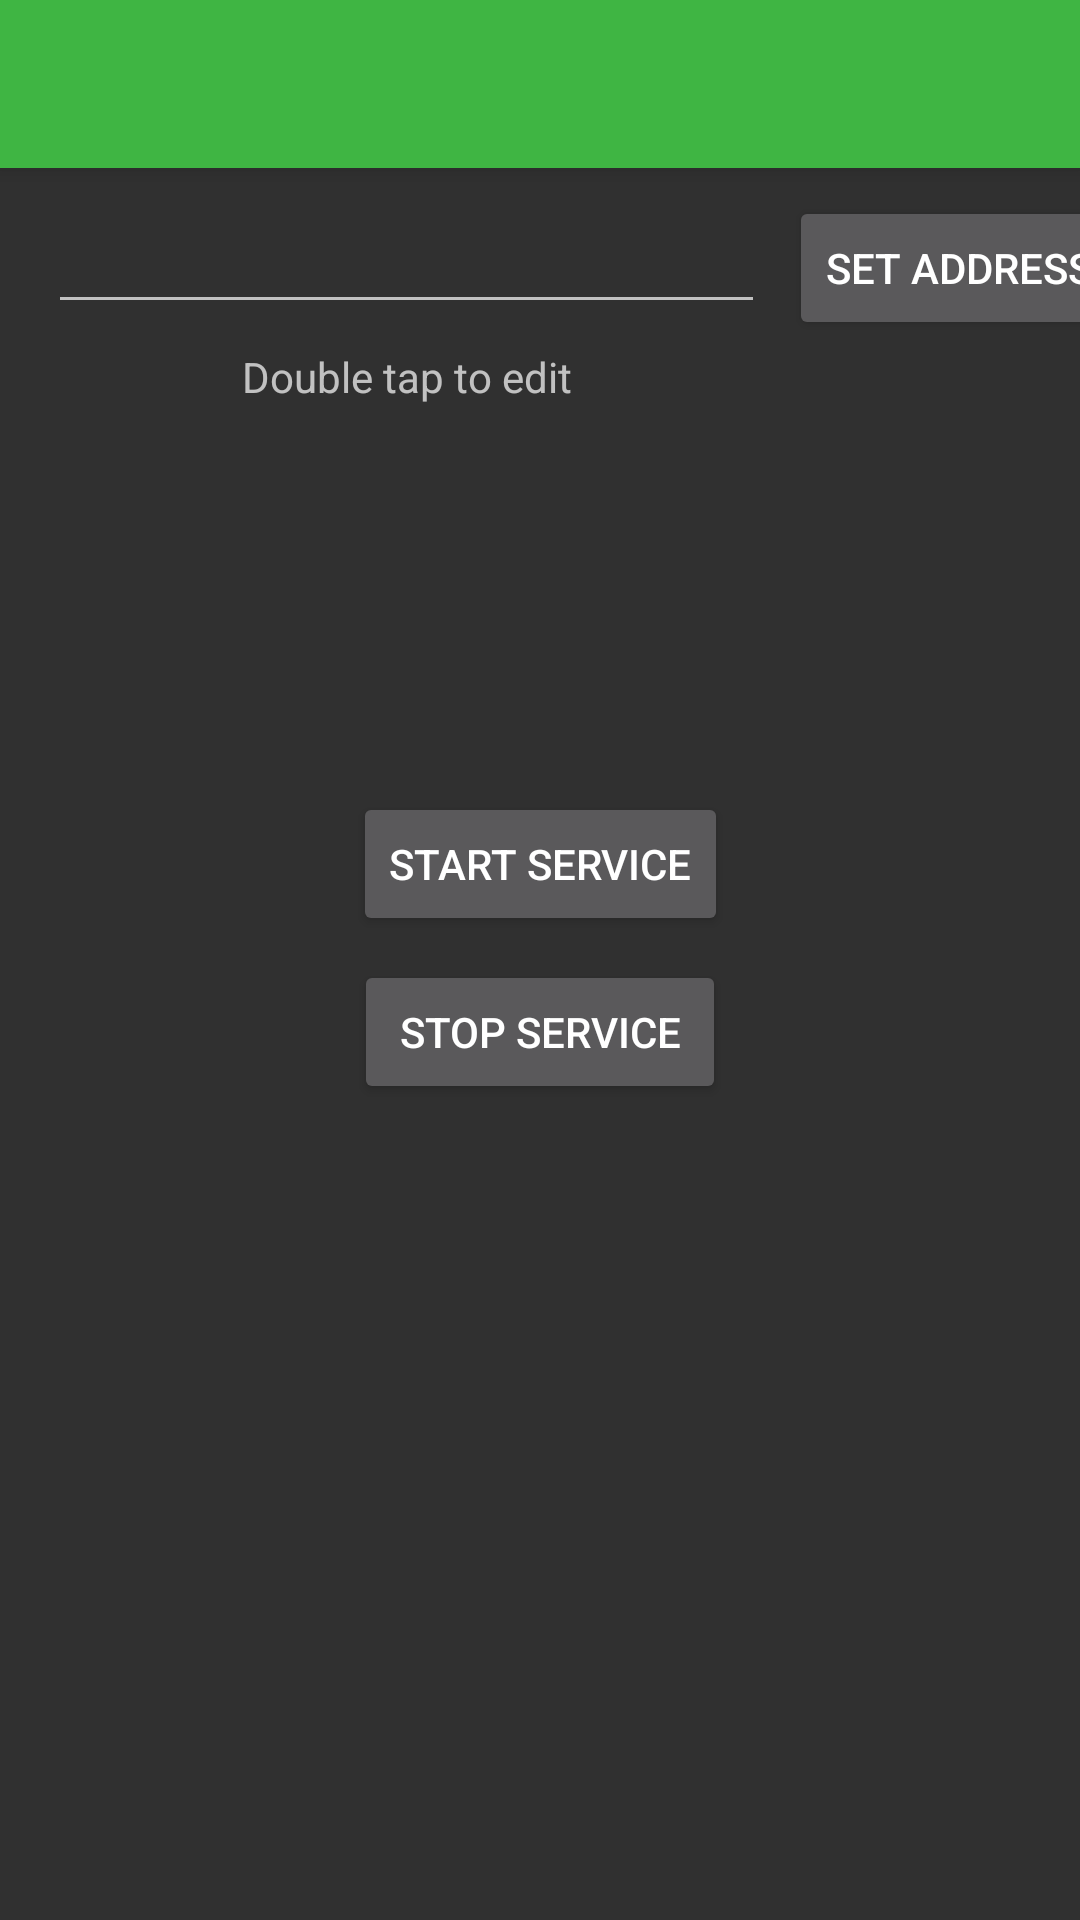

Android layout source for this screen:
<!-- AndroidManifest.xml: application theme AppTheme -->
<!-- res/layout/activity_main.xml -->
<?xml version="1.0" encoding="utf-8"?>
<android.support.v4.widget.DrawerLayout xmlns:android="http://schemas.android.com/apk/res/android"
    xmlns:app="http://schemas.android.com/apk/res-auto"
    android:id="@+id/drawer_layout"
    android:layout_width="match_parent"
    android:layout_height="match_parent"
    android:fitsSystemWindows="true">

    <android.support.constraint.ConstraintLayout xmlns:tools="http://schemas.android.com/tools"
    android:layout_width="match_parent"
    android:layout_height="match_parent"
    tools:context=".MainActivity">

    <android.support.v7.widget.Toolbar
        android:id="@+id/my_toolbar"
        android:layout_width="match_parent"
        android:layout_height="?attr/actionBarSize"
        android:background="?attr/colorPrimary"
        android:elevation="4dp"
        android:theme="@style/ThemeOverlay.AppCompat.ActionBar"
        app:popupTheme="@style/ThemeOverlay.AppCompat.Light" />

    <Button
        android:id="@+id/start_service"
        android:layout_width="wrap_content"
        android:layout_height="wrap_content"
        android:layout_marginEnd="8dp"
        android:layout_marginStart="8dp"
        android:layout_marginTop="156dp"
        android:text="@string/start_service"
        app:layout_constraintEnd_toEndOf="parent"
        app:layout_constraintStart_toStartOf="parent"
        app:layout_constraintTop_toBottomOf="@+id/set_address_editText" />

    <Button
        android:id="@+id/stop_service"
        android:layout_width="124dp"
        android:layout_height="wrap_content"
        android:layout_marginBottom="8dp"
        android:layout_marginEnd="8dp"
        android:layout_marginStart="8dp"
        android:layout_marginTop="8dp"
        android:text="@string/stop_service"
        app:layout_constraintBottom_toBottomOf="parent"
        app:layout_constraintEnd_toEndOf="parent"
        app:layout_constraintStart_toStartOf="parent"
        app:layout_constraintTop_toBottomOf="@+id/start_service"
        app:layout_constraintVertical_bias="0.0" />

    <EditText
        android:id="@+id/set_address_editText"
        android:layout_width="239dp"
        android:layout_height="44dp"
        android:layout_marginStart="16dp"
        android:layout_marginTop="8dp"
        android:ems="10"
        android:inputType="textPersonName"
        app:layout_constraintStart_toStartOf="parent"
        app:layout_constraintTop_toBottomOf="@+id/my_toolbar" />

    <Button
        android:id="@+id/set_address_button"
        android:layout_width="wrap_content"
        android:layout_height="wrap_content"
        android:layout_marginEnd="8dp"
        android:layout_marginStart="8dp"
        android:text="@string/set_home_page"
        app:layout_constraintBaseline_toBaselineOf="@+id/set_address_editText"
        app:layout_constraintEnd_toEndOf="parent"
        app:layout_constraintHorizontal_bias="0.0"
        app:layout_constraintStart_toEndOf="@+id/set_address_editText" />

    <TextView
        android:id="@+id/textView"
        android:layout_width="wrap_content"
        android:layout_height="wrap_content"
        android:layout_marginEnd="8dp"
        android:layout_marginStart="8dp"
        android:layout_marginTop="8dp"
        android:text="@string/touch_to_edit"
        app:layout_constraintEnd_toEndOf="@+id/set_address_editText"
        app:layout_constraintStart_toStartOf="@+id/set_address_editText"
        app:layout_constraintTop_toBottomOf="@+id/set_address_editText" />

</android.support.constraint.ConstraintLayout>

    <android.support.design.widget.NavigationView
        android:id="@+id/nav_view"
        android:layout_width="wrap_content"
        android:layout_height="match_parent"
        android:layout_gravity="start"
        android:fitsSystemWindows="true"
        app:menu="@menu/main_tool_bar"
        app:headerLayout="@layout/nav_header" />
</android.support.v4.widget.DrawerLayout>
<!-- res/layout/nav_header.xml (included above) -->
<?xml version="1.0" encoding="utf-8"?>
<LinearLayout xmlns:android="http://schemas.android.com/apk/res/android"
    android:layout_width="match_parent"
    android:layout_height="192dp"
    android:background="?attr/colorPrimaryDark"
    android:padding="16dp"
    android:theme="@style/ThemeOverlay.AppCompat.Dark"
    android:orientation="vertical"
    android:gravity="bottom">

    <TextView
        android:layout_width="match_parent"
        android:layout_height="wrap_content"
        android:text="My header title"
        android:textAppearance="@style/TextAppearance.AppCompat.Body1" />

</LinearLayout>
<!-- resources referenced by this layout -->
<resources>
  <string name="set_home_page">Set Address</string>
  <string name="start_service">Start Service</string>
  <string name="stop_service">Stop Service</string>
  <string name="touch_to_edit">Double tap to edit</string>
  <style name="AppTheme" parent="Theme.AppCompat">
          
          <item name="colorPrimary">@color/colorPrimary</item>
          <item name="colorPrimaryDark">@color/colorPrimaryDark</item>
          <item name="colorAccent">@color/colorAccent</item>
      </style>
  <color name="colorPrimary">#3fb543</color>
  <color name="colorPrimaryDark">#35942d</color>
  <color name="colorAccent">#f5ea48</color>
</resources>
